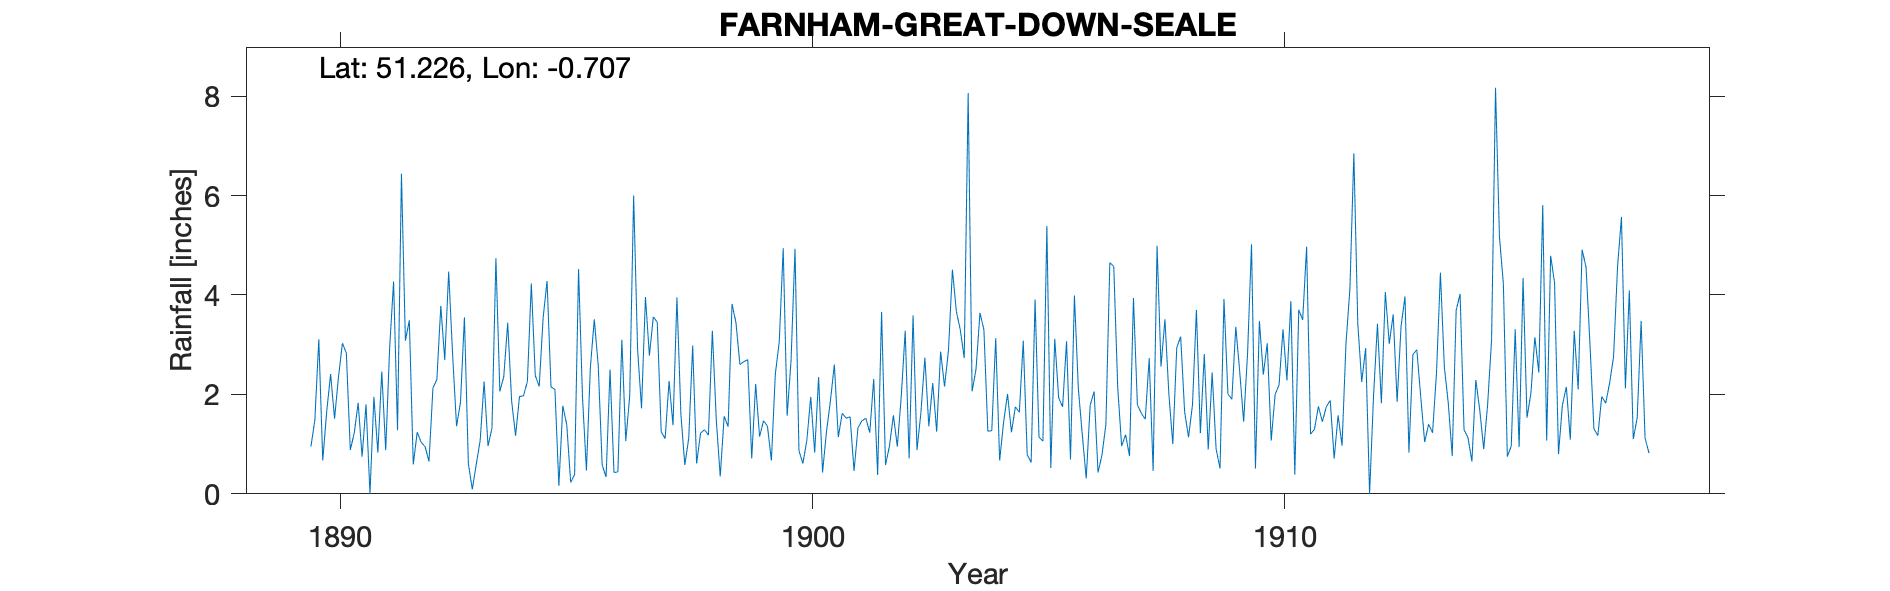

The file beside this chart, header and first rows:
FARNHAM-GREAT-DOWN-SEALE, , , , , , , , , , , , , , , , , , , , , , , 
Grid ref, SU903482, Long, -0.7068, Lat, 51.23, Elevation, 470, ft, , , , , , , , , , , , , , , 
Station no, RR4130, , , , , , , , , , , , , , , , , , , , , , 
, 1880, 1881, 1882, 1883, 1884, 1885, 1886, 1887, 1888, 1889, 1890, 1891, 1892, 1893, 1894, 1895, 1896, 1897, 1898, 1899, 1900, 1901, 1902
January, , , , , , , , , , , 3.11, 1.8, 0.59, 1.84, 3.44, 2.1, 0.58, 2.78, 0.61, 2.66, 2.69, 1.14, 0.58
February, , , , , , , , , , , 0.67, 0, 1.24, 3.55, 1.86, 0.16, 0.34, 3.56, 1.22, 2.7, 4.93, 1.62, 0.96
March, , , , , , , , , , , 1.65, 1.95, 1.04, 0.61, 1.17, 1.77, 2.5, 3.45, 1.29, 0.71, 0.87, 1.52, 1.58
April, , , , , , , , , , , 2.41, 0.83, 0.95, 0.09, 1.96, 1.39, 0.43, 1.25, 1.18, 2.21, 0.61, 1.55, 0.95
May, , , , , , , , , , , 1.51, 2.46, 0.65, 0.59, 1.97, 0.23, 0.44, 1.11, 3.28, 1.15, 1.07, 0.46, 1.96
June, , , , , , , , , , , 2.35, 0.88, 2.13, 1.07, 2.26, 0.39, 3.1, 2.27, 1.48, 1.47, 1.95, 1.33, 3.28
July, , , , , , , , , , , 3.03, 2.94, 2.3, 2.26, 4.23, 4.52, 1.06, 1.38, 0.35, 1.36, 0.83, 1.47, 0.71
August, , , , , , , , , , , 2.83, 4.27, 3.78, 0.96, 2.38, 1.95, 1.97, 3.95, 1.56, 0.67, 2.35, 1.52, 3.59
September, , , , , , , , , , , 0.88, 1.28, 2.69, 1.32, 2.16, 0.47, 6, 1.61, 1.35, 2.41, 0.43, 1.23, 0.88
October, , , , , , , , , , , 1.22, 6.44, 4.47, 4.74, 3.54, 2.54, 2.91, 0.58, 3.82, 3.06, 1.25, 2.31, 1.64
November, , , , , , , , , , 0.95, 1.83, 3.08, 2.8, 2.06, 4.28, 3.51, 1.72, 1.12, 3.44, 4.94, 1.87, 0.38, 2.74
December, , , , , , , , , , 1.49, 0.75, 3.49, 1.36, 2.36, 2.15, 2.58, 3.96, 2.98, 2.6, 1.57, 2.6, 3.66, 1.36
Total, , , , , , , , , , , 22.24, 29.42, 24, 21.45, 31.4, 21.61, 25.01, 26.04, 22.18, 24.91, 21.45, 18.19, 20.23
1916 Gauge is centre of large vegetable …, , , , , , , , , , , , , , , , , , , , , , , 
